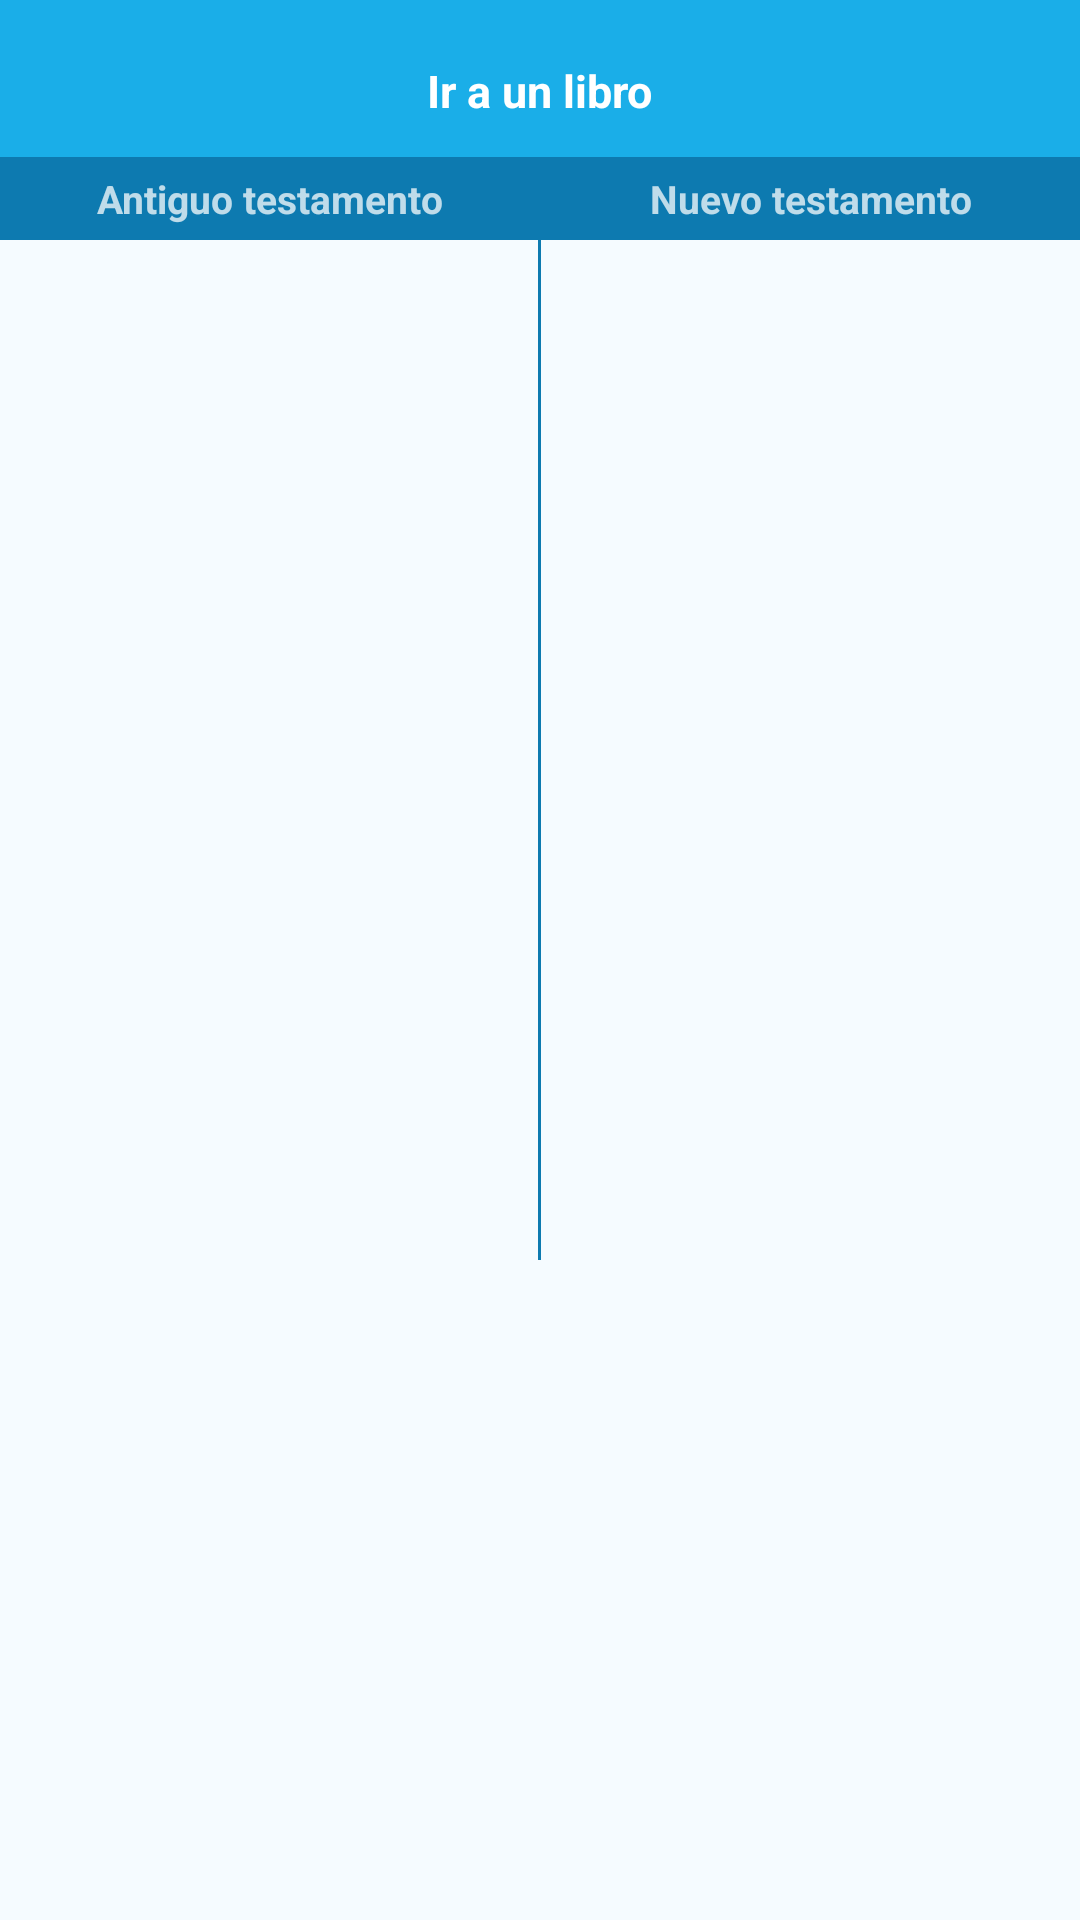

Here is an Android app screen rendered from its layout file. Give the layout XML and the strings, colors and styles it references.
<!-- AndroidManifest.xml: application theme Theme.BIBLIACCR -->
<!-- res/layout/dialog_mini_libros.xml -->
<?xml version="1.0" encoding="utf-8"?>
<LinearLayout
    xmlns:android="http://schemas.android.com/apk/res/android"
    android:layout_width="match_parent"
    android:layout_height="wrap_content"
    android:orientation="vertical">

    
    <LinearLayout
        android:layout_width="match_parent"
        android:layout_height="wrap_content"
        android:orientation="vertical"
        android:gravity="center_horizontal"
        android:paddingTop="8dp"
        android:paddingBottom="4dp"
        android:background="@color/toolbar_background">

        <View
            android:layout_width="36dp"
            android:layout_height="4dp"
            android:background="@drawable/bg_sheet_handle"
            android:layout_marginBottom="8dp" />

        <TextView
            android:layout_width="wrap_content"
            android:layout_height="wrap_content"
            android:text="Ir a un libro"
            android:textColor="@android:color/white"
            android:textSize="15sp"
            android:textStyle="bold"
            android:paddingBottom="8dp" />

    </LinearLayout>

    
    <LinearLayout
        android:layout_width="match_parent"
        android:layout_height="wrap_content"
        android:orientation="horizontal">

        <TextView
            android:layout_width="0dp"
            android:layout_height="wrap_content"
            android:layout_weight="1"
            android:text="Antiguo testamento"
            android:textSize="13sp"
            android:textStyle="bold"
            android:textColor="@color/testamento_header_text"
            android:background="@color/testamento_header_background"
            android:gravity="center"
            android:paddingVertical="5dp" />

        <View
            android:layout_width="1dp"
            android:layout_height="match_parent"
            android:background="@color/divider_color" />

        <TextView
            android:layout_width="0dp"
            android:layout_height="wrap_content"
            android:layout_weight="1"
            android:text="Nuevo testamento"
            android:textSize="13sp"
            android:textStyle="bold"
            android:textColor="@color/testamento_header_text"
            android:background="@color/testamento_header_background"
            android:gravity="center"
            android:paddingVertical="5dp" />

    </LinearLayout>

    
    <LinearLayout
        android:layout_width="match_parent"
        android:layout_height="340dp"
        android:orientation="horizontal">

        <androidx.recyclerview.widget.RecyclerView
            android:id="@+id/recyclerMiniAntiguo"
            android:layout_width="0dp"
            android:layout_height="match_parent"
            android:layout_weight="1"
            android:clipToPadding="false"
            android:paddingBottom="8dp" />

        <View
            android:layout_width="1dp"
            android:layout_height="match_parent"
            android:background="@color/divider_color" />

        <androidx.recyclerview.widget.RecyclerView
            android:id="@+id/recyclerMiniNuevo"
            android:layout_width="0dp"
            android:layout_height="match_parent"
            android:layout_weight="1"
            android:clipToPadding="false"
            android:paddingBottom="8dp" />

    </LinearLayout>

</LinearLayout>
<!-- resources referenced by this layout -->
<resources>
  <color name="divider_color">@color/testamento_header_background</color>
  <color name="testamento_header_background">#0D7AB0</color>
  <color name="testamento_header_text">#BCFFFFFF</color>
  <color name="toolbar_background">@color/primary</color>
  <color name="primary">#1AAEE8</color>
  <color name="primary_dark">#1288B8</color>
  <color name="accent">#F5D800</color>
  <color name="surface_color">#F5FBFF</color>
  <color name="bottom_nav_indicator">@color/accent</color>
  <color name="white">#FFFFFF</color>
  <color name="search_input_text">@color/black</color>
  <style name="AppTextInputStyle" parent="Widget.MaterialComponents.TextInputLayout.OutlinedBox.Dense">
          <item name="hintTextColor">@color/search_hint_floating</item>
          <item name="android:textColorHint">@color/search_hint_text</item>
          <item name="boxStrokeColor">@color/search_box_stroke</item>
          <item name="boxBackgroundColor">@color/search_box_background</item>
          <item name="startIconTint">@color/search_icon_tint</item>
          <item name="endIconTint">@color/search_icon_tint</item>
      </style>
  <style name="AppChipStyle" parent="Widget.MaterialComponents.Chip.Filter">
          <item name="android:textColor">@color/chip_text</item>
          <item name="chipStrokeColor">@color/chip_stroke</item>
          <item name="chipStrokeWidth">1dp</item>
          <item name="chipBackgroundColor">@color/chip_background_selector</item>
          <item name="checkedIconTint">@color/chip_check_icon</item>
      </style>
  <style name="AppDrawerArrowToggle" parent="Widget.AppCompat.DrawerArrowToggle">
          <item name="color">@color/toolbar_title_text</item>
      </style>
  <color name="chip_text_selected">#7C0202</color>
  <style name="AppToolbarStyle" parent="Widget.MaterialComponents.Toolbar.Primary">
          <item name="navigationIconTint">@color/toolbar_title_text</item>
          <item name="titleTextColor">@color/toolbar_title_text</item>
          <item name="android:theme">@style/AppToolbarIconTheme</item>
      </style>
  <style name="AppPopupMenuStyle" parent="Widget.MaterialComponents.PopupMenu">
          <item name="android:popupBackground">@color/toolbar_popup_background</item>
          <item name="android:textColor">@color/toolbar_popup_text</item>
          <item name="android:textColorPrimary">@color/toolbar_popup_text</item>
      </style>
  <color name="black">#FF000000</color>
  <color name="search_hint_floating">@color/red_logo</color>
  <color name="search_hint_text">#262626</color>
  <color name="search_box_stroke">@color/red_logo</color>
  <color name="search_box_background">#FFFFFF</color>
  <color name="search_icon_tint">@color/red_logo</color>
  <color name="chip_text">@color/primary</color>
  <color name="chip_stroke">@color/primary</color>
  <color name="chip_check_icon">@color/chip_text_selected</color>
  <color name="toolbar_title_text">@color/accent</color>
  <style name="AppToolbarIconTheme">
          <item name="actionButtonStyle">@style/AppToolbarActionButton</item>
      </style>
  <color name="toolbar_popup_background">@color/primary</color>
  <color name="toolbar_popup_text">@color/white</color>
  <color name="red_logo">#C0272D</color>
  <style name="AppToolbarActionButton" parent="Widget.AppCompat.ActionButton">
          <item name="android:minWidth">36dp</item>
          <item name="android:paddingStart">4dp</item>
          <item name="android:paddingEnd">4dp</item>
      </style>
</resources>
